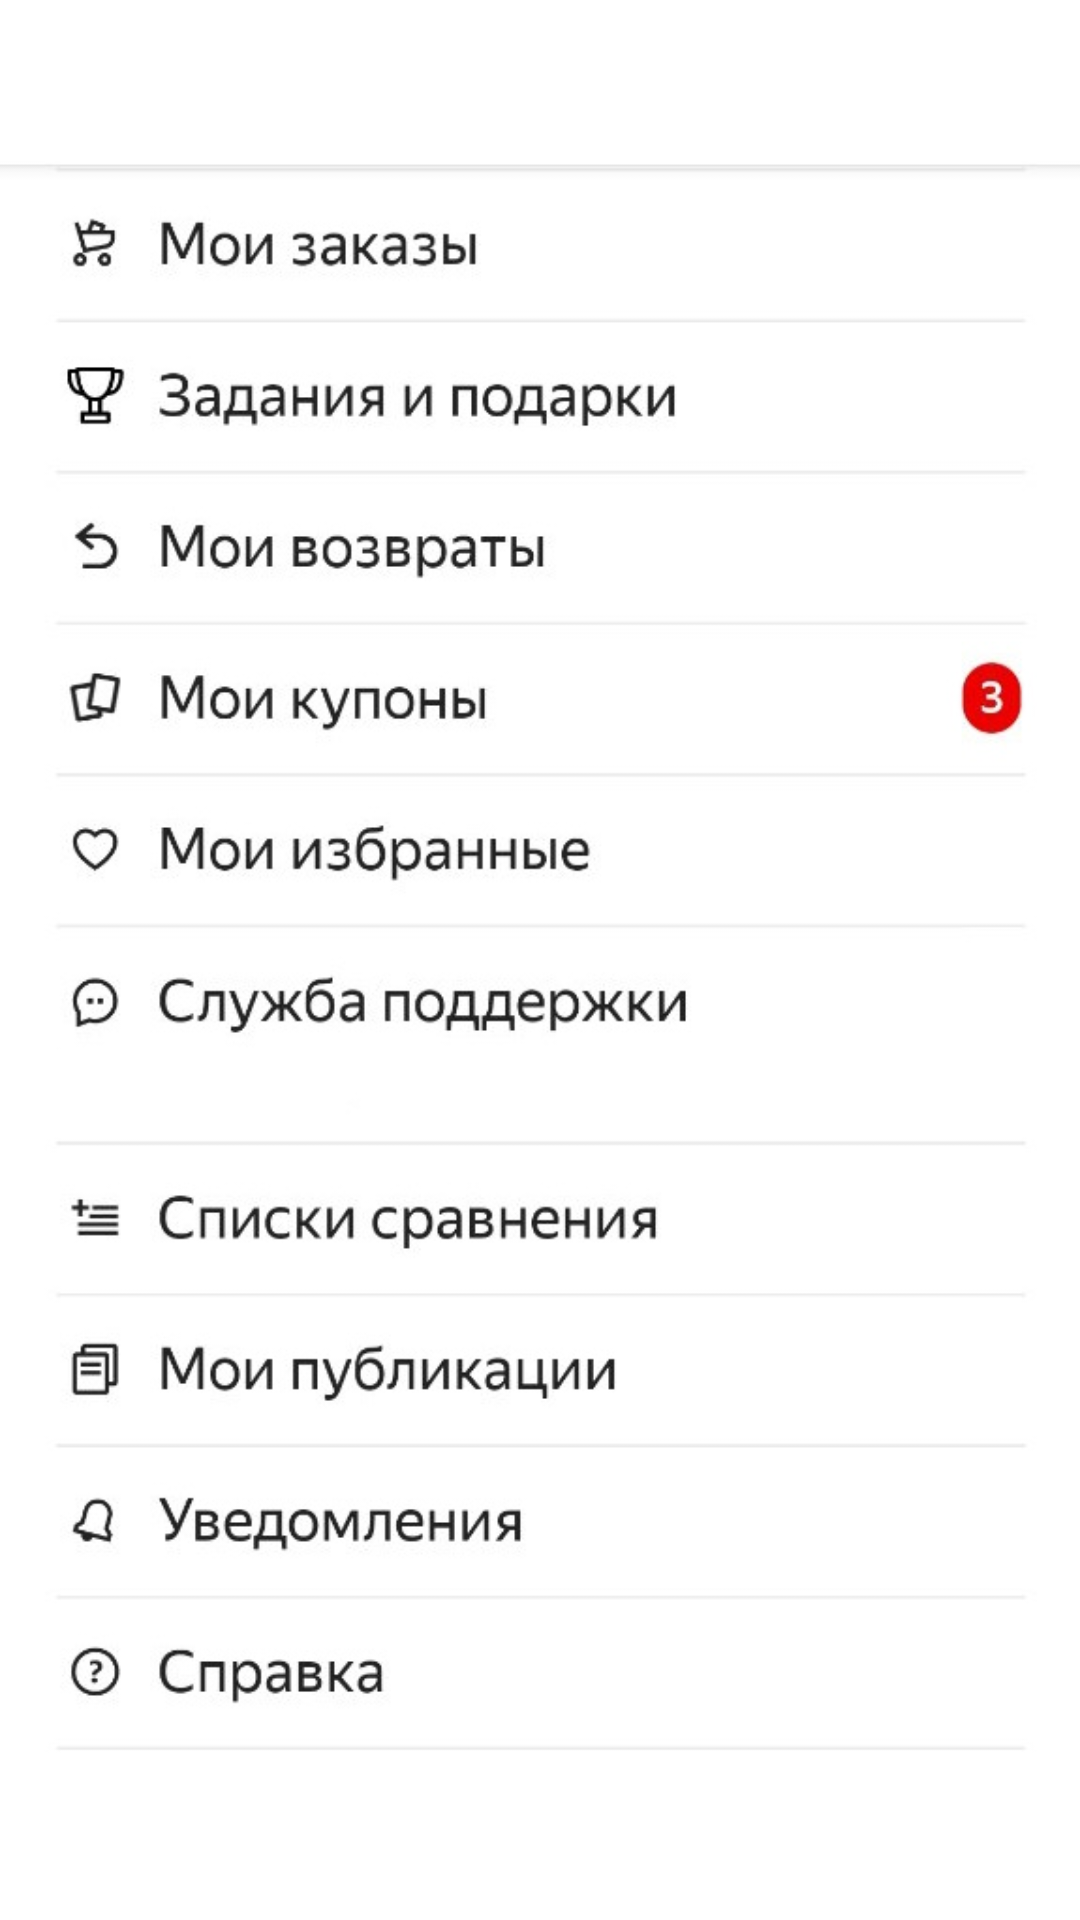

This screen was rendered from an Android layout file. Write that file and the resources it references.
<!-- AndroidManifest.xml: application theme Theme.ZakazTovara -->
<!-- res/layout/fragment_profile.xml -->
<?xml version="1.0" encoding="utf-8"?>
<androidx.constraintlayout.widget.ConstraintLayout xmlns:android="http://schemas.android.com/apk/res/android"
    xmlns:app="http://schemas.android.com/apk/res-auto"
    xmlns:tools="http://schemas.android.com/tools"
    android:layout_width="match_parent"
    android:layout_height="match_parent"
    tools:context=".ProfileFragment">

    <TextView
        android:id="@+id/text_profile"
        android:layout_width="match_parent"
        android:layout_height="wrap_content"
        android:layout_marginStart="8dp"
        android:layout_marginTop="8dp"
        android:layout_marginEnd="8dp"
        android:textAlignment="center"
        android:textSize="20sp"
        app:layout_constraintBottom_toBottomOf="parent"
        app:layout_constraintEnd_toEndOf="parent"
        app:layout_constraintStart_toStartOf="parent"
        app:layout_constraintTop_toTopOf="parent" />

    <ImageView
        android:id="@+id/imageView4"
        android:layout_width="0dp"
        android:layout_height="0dp"
        android:src="@drawable/pic4"
        app:layout_constraintBottom_toBottomOf="parent"
        app:layout_constraintEnd_toEndOf="parent"
        app:layout_constraintHorizontal_bias="0.0"
        app:layout_constraintStart_toStartOf="parent"
        app:layout_constraintTop_toTopOf="parent" />

</androidx.constraintlayout.widget.ConstraintLayout>
<!-- resources referenced by this layout -->
<resources>
  <!-- drawable pic4: jpg bitmap (drawable, 79768 bytes) -->
  <style name="Theme.ZakazTovara" parent="Theme.MaterialComponents.DayNight.DarkActionBar">
          
          <item name="colorPrimary">@color/purple_500</item>
          <item name="colorPrimaryVariant">@color/purple_700</item>
          <item name="colorOnPrimary">@color/white</item>
          
          <item name="colorSecondary">@color/teal_200</item>
          <item name="colorSecondaryVariant">@color/teal_700</item>
          <item name="colorOnSecondary">@color/black</item>
          
          <item name="android:statusBarColor">?attr/colorPrimaryVariant</item>
          
      </style>
  <!-- not gathered from this repository: default colours our renderer supplied (Android Studio template values) -->
  <color name="purple_500">#FF6200EE</color>
  <color name="purple_700">#FF3700B3</color>
  <color name="teal_200">#FF03DAC5</color>
  <color name="teal_700">#FF018786</color>
  <color name="black">#FF000000</color>
  <color name="white">#FFFFFFFF</color>
</resources>
